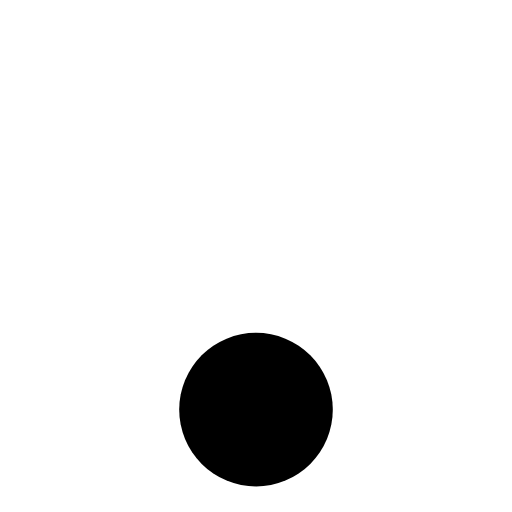
t = 0.00 s
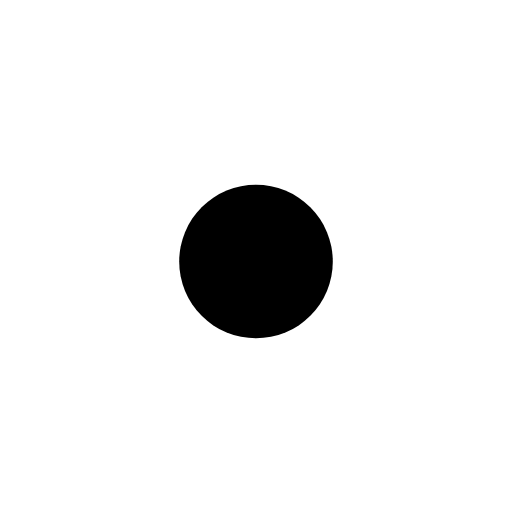
t = 0.13 s
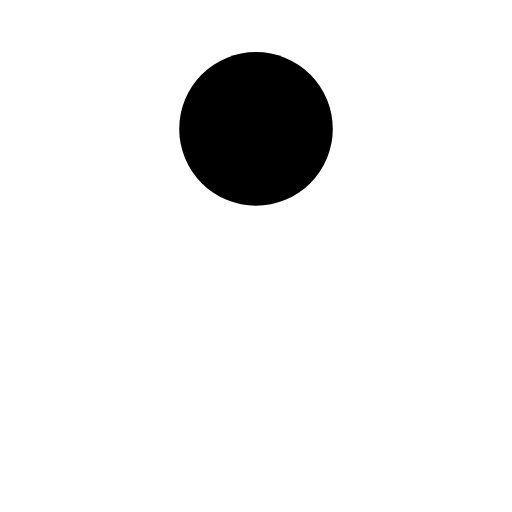
t = 0.38 s
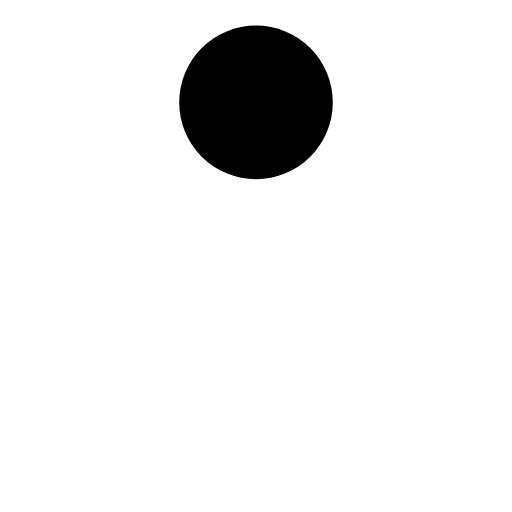
t = 0.50 s
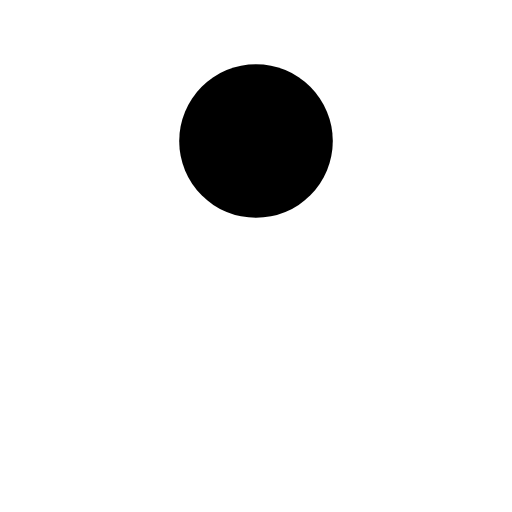
t = 0.63 s
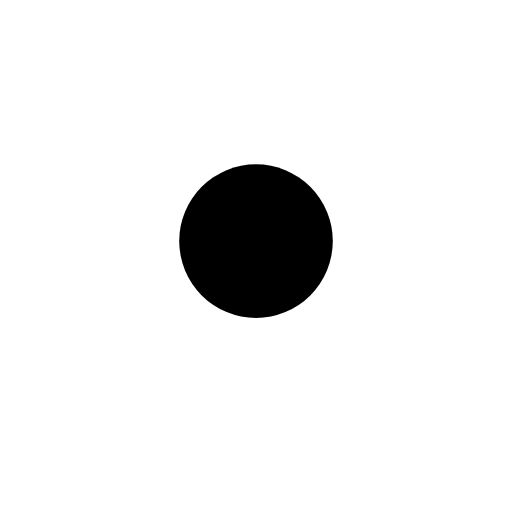
t = 0.88 s

The animated SVG that drew these frames (rendered in a browser with its animation timeline set to each time). Animation: 2 SMIL elements (animate=1,animateTransform=1); one cycle of 1.00 s, repeats indefinitely.

<?xml version="1.0" encoding="utf-8"?><svg width='120px' height='120px' xmlns="http://www.w3.org/2000/svg" viewBox="0 0 100 100" preserveAspectRatio="xMidYMid" class="uil-ball"><rect x="0" y="0" width="100" height="100" fill="none" class="bk"></rect><g transform="translate(50 50)"><g><circle cx="0" cy="0" r="15" fill="#000000" transform=""><animate attributeName="cy" calcMode="spline" dur="1s" repeatCount="indefinite" from="30" to="30" values="30;-30;30" keySplines="0.4 0.8 0.4 0.8;0.8 0.4 0.8 0.4" keyTimes="0;0.5;1"></animate></circle><animateTransform  type="rotate" from="0" to="360" dur="1s" repeatCount="indefinite"></animateTransform></g></g></svg>